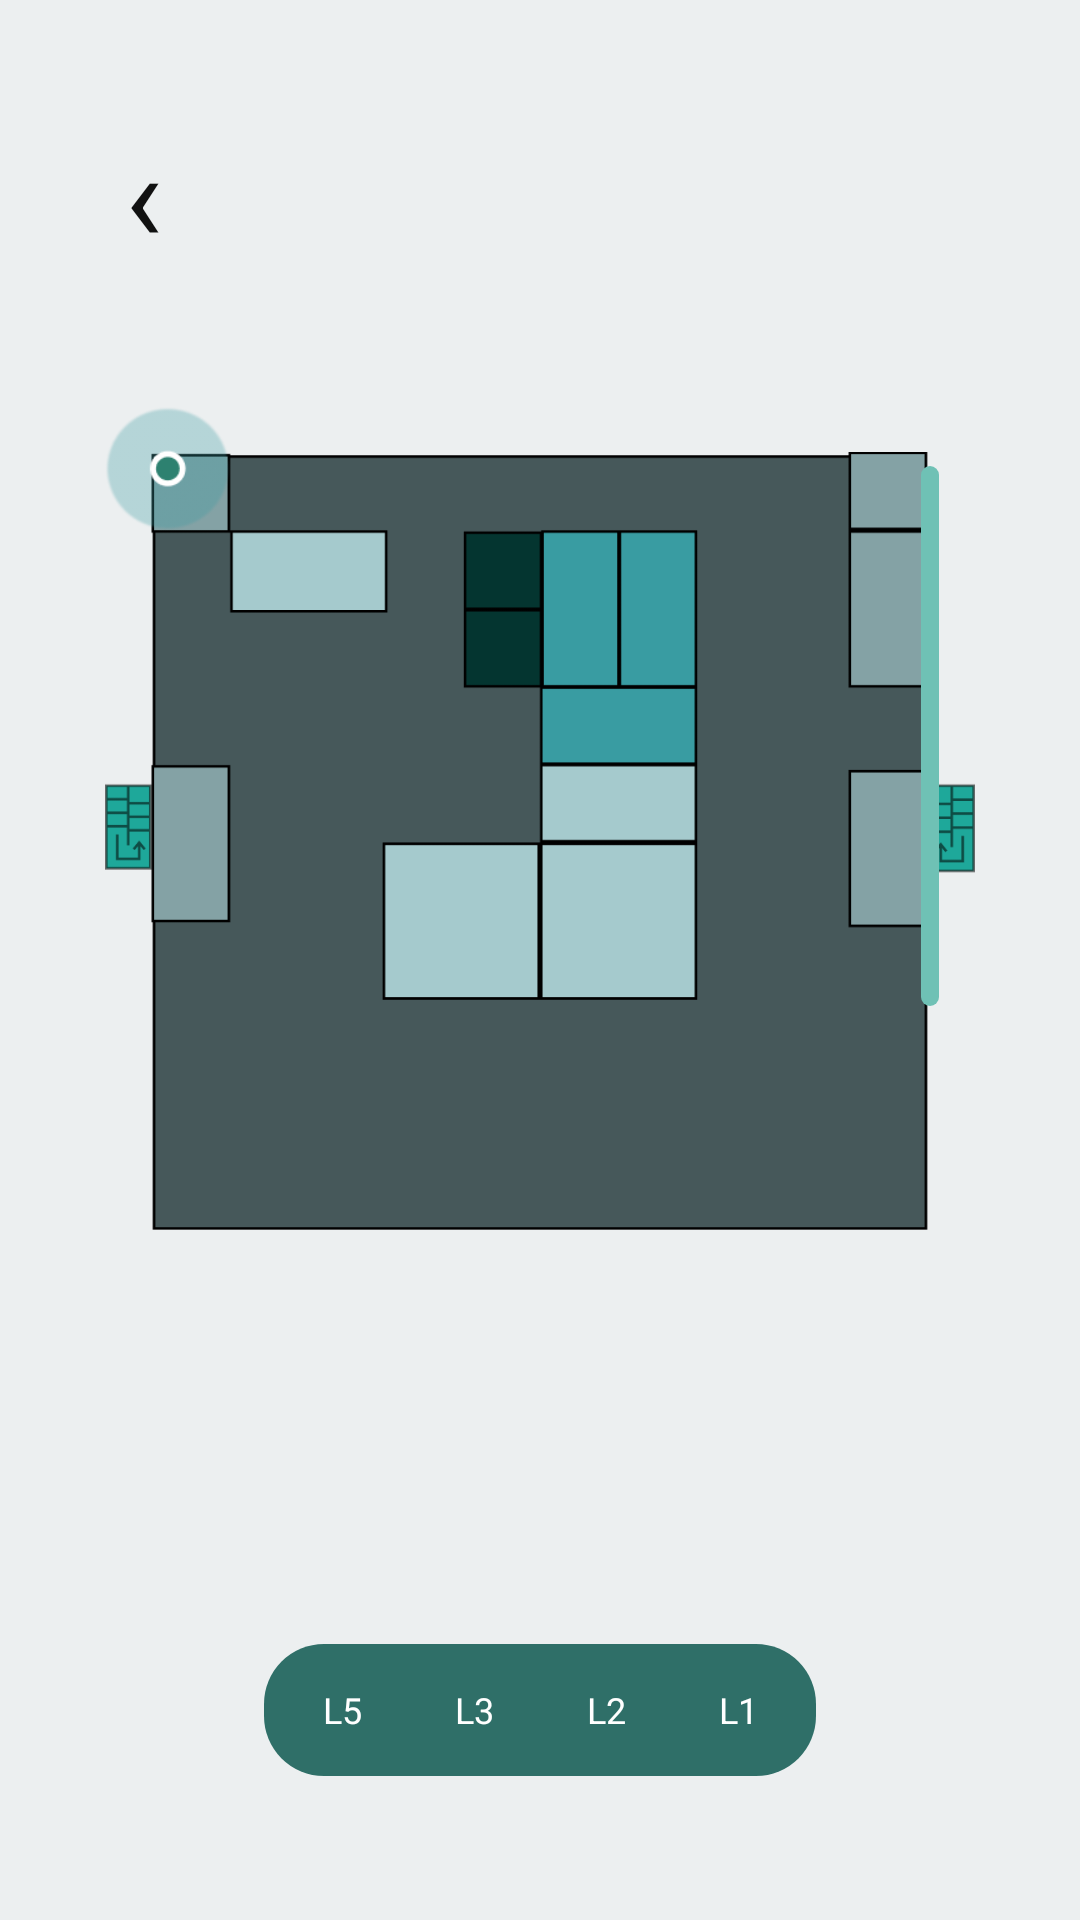

Here is an Android app screen rendered from its layout file. Give the layout XML and the strings, colors and styles it references.
<!-- AndroidManifest.xml: application theme Theme.FindMyClass -->
<!-- res/layout/activity_denah_gku1.xml -->
<?xml version="1.0" encoding="utf-8"?>
<FrameLayout xmlns:android="http://schemas.android.com/apk/res/android"
    android:id="@+id/denahRoot"
    android:layout_width="match_parent"
    android:layout_height="match_parent"
    android:background="#ECEFF0">

    
    <TextView
        android:id="@+id/btnBack"
        android:layout_width="48dp"
        android:layout_height="48dp"
        android:layout_marginStart="24dp"
        android:layout_marginTop="36dp"
        android:gravity="center"
        android:text="‹"
        android:textColor="#111111"
        android:textSize="42sp" />

    
    <TextView
        android:id="@+id/txtTitleDenah"
        android:layout_width="wrap_content"
        android:layout_height="wrap_content"
        android:layout_gravity="top|center_horizontal"
        android:layout_marginTop="160dp"
        android:text="GKU 1 - Lantai 1"
        android:textColor="#111111"
        android:textSize="16sp"
        android:textStyle="bold" />

    
    <FrameLayout
        android:id="@+id/floorMapContainer"
        android:layout_width="290dp"
        android:layout_height="290dp"
        android:layout_gravity="center"
        android:layout_marginTop="-40dp">

        <ImageView
            android:id="@+id/imgFloorMap"
            android:layout_width="match_parent"
            android:layout_height="match_parent"
            android:scaleType="fitCenter"
            android:src="@drawable/gku1_lt1" />

        
        <View
            android:id="@+id/pathLine"
            android:layout_width="6dp"
            android:layout_height="180dp"
            android:layout_gravity="end|top"
            android:layout_marginTop="20dp"
            android:layout_marginEnd="12dp"
            android:background="@drawable/bg_path_line" />

        
        <ImageView
            android:id="@+id/imgUserMarker"
            android:layout_width="42dp"
            android:layout_height="42dp"
            android:src="@drawable/marker_user_dalam" />

    </FrameLayout>

    
    <LinearLayout
        android:id="@+id/floorButtons"
        android:layout_width="wrap_content"
        android:layout_height="44dp"
        android:layout_gravity="bottom|center_horizontal"
        android:layout_marginBottom="48dp"
        android:background="@drawable/bg_floor_group"
        android:orientation="horizontal"
        android:padding="4dp">

        <TextView
            android:id="@+id/btnLt5"
            style="@style/FloorButton"
            android:text="L5" />

        <TextView
            android:id="@+id/btnLt3"
            style="@style/FloorButton"
            android:text="L3" />

        <TextView
            android:id="@+id/btnLt2"
            style="@style/FloorButton"
            android:text="L2" />

        <TextView
            android:id="@+id/btnLt1"
            style="@style/FloorButton"
            android:text="L1" />

    </LinearLayout>

</FrameLayout>
<!-- resources referenced by this layout -->
<resources>
  <!-- drawable bg_floor_group (drawable) -->
  <shape xmlns:android="http://schemas.android.com/apk/res/android">
      <solid android:color="#2F6F68" />
      <corners android:radius="20dp" />
  </shape>
  <!-- drawable bg_path_line (drawable) -->
  <shape xmlns:android="http://schemas.android.com/apk/res/android">
      <solid android:color="#6FC1B5" />
      <corners android:radius="8dp" />
  </shape>
  <!-- drawable gku1_lt1: png bitmap (drawable, 8359 bytes) -->
  <!-- drawable marker_user_dalam: png bitmap (drawable, 8149 bytes) -->
  <style name="FloorButton">
          <item name="android:layout_width">44dp</item>
          <item name="android:layout_height">36dp</item>
          <item name="android:gravity">center</item>
          <item name="android:textSize">12sp</item>
          <item name="android:textColor">#FFFFFF</item>
      </style>
  <style name="Theme.FindMyClass" parent="Base.Theme.FindMyClass" />
  <style name="Base.Theme.FindMyClass" parent="Theme.Material3.DayNight.NoActionBar">
          
          
      </style>
</resources>
